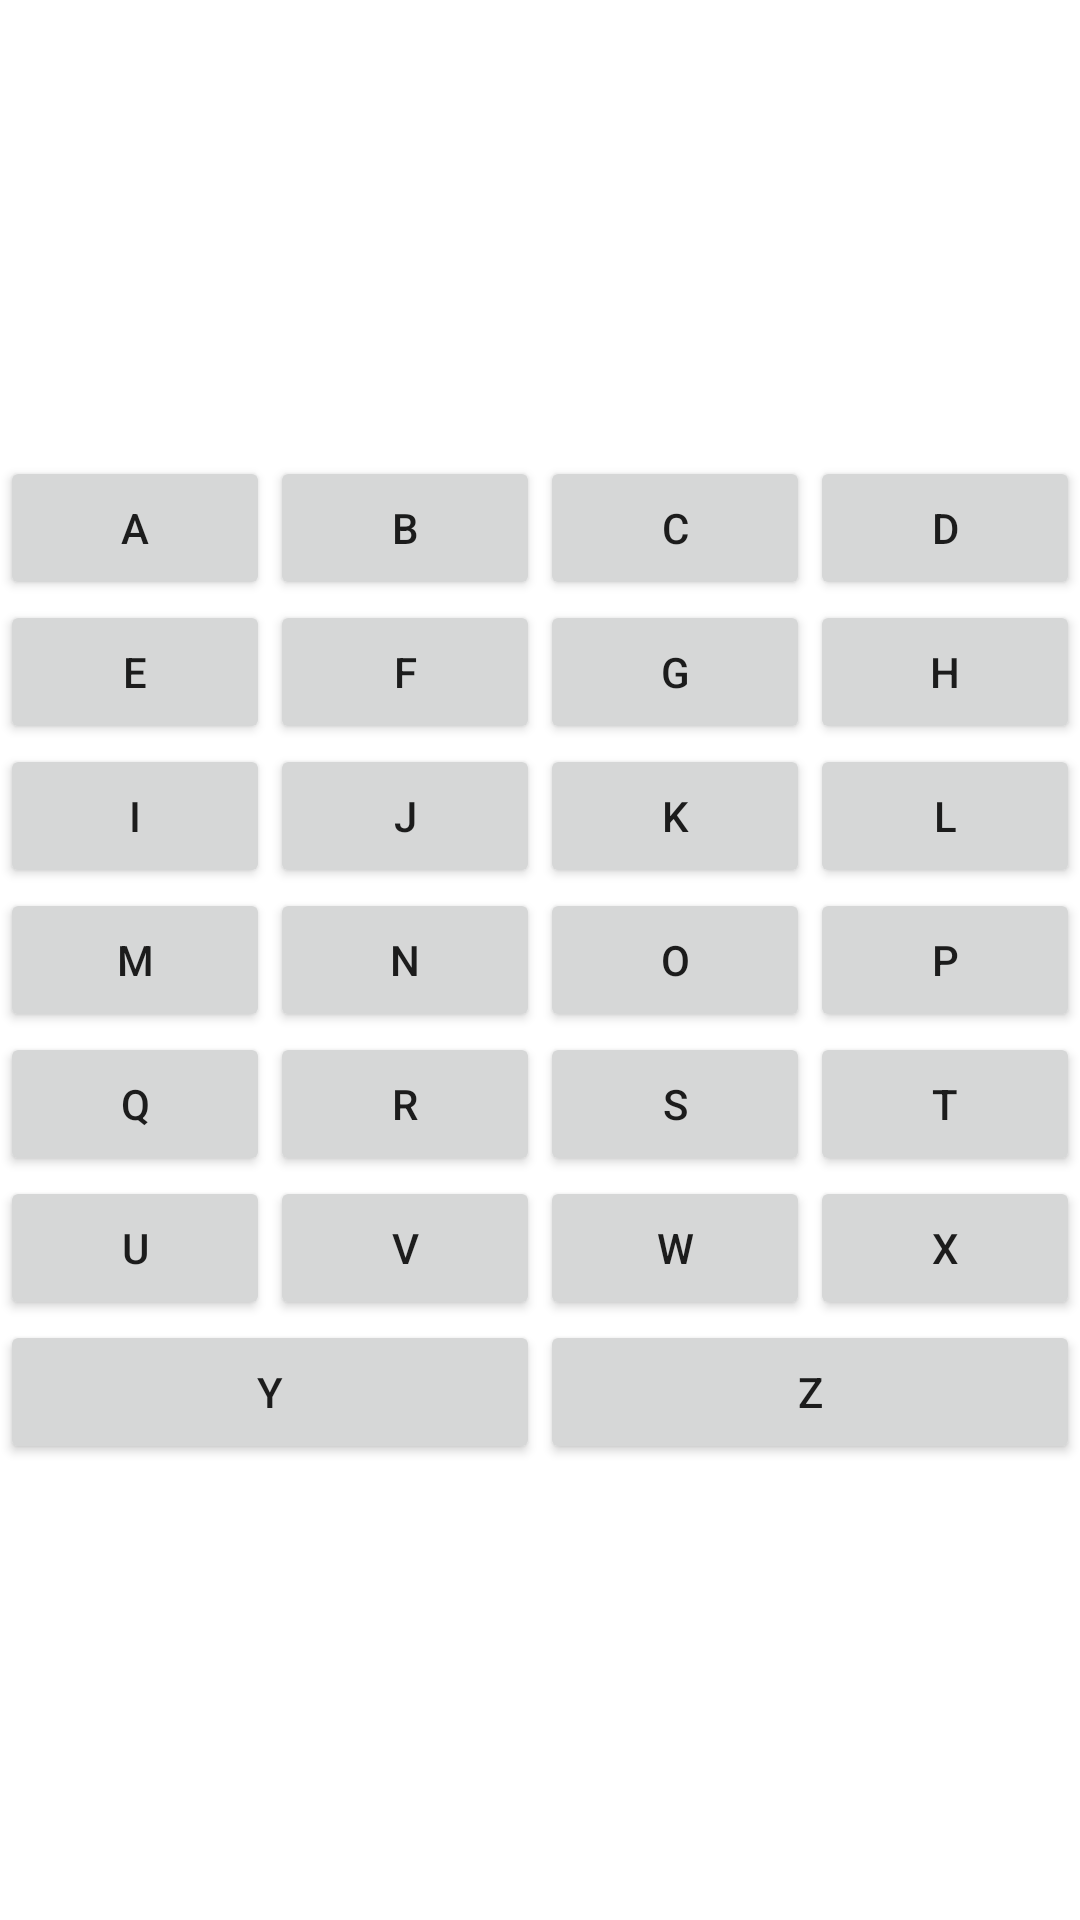

Reconstruct the res/layout file that produces this screen, plus the resources it refers to.
<!-- AndroidManifest.xml: application theme Theme.AssignmentOneUpdated -->
<!-- res/layout/activity_main.xml -->
<?xml version="1.0" encoding="utf-8"?>
<RelativeLayout xmlns:android="http://schemas.android.com/apk/res/android"
xmlns:app="http://schemas.android.com/apk/res-auto"
xmlns:tools="http://schemas.android.com/tools"
android:layout_width="match_parent"
android:layout_height="match_parent"
    android:background="@drawable/ic_launcher_foreground"
tools:context=".MainActivity">


<TableLayout
    android:layout_width="match_parent"
    android:layout_height="wrap_content"
    android:layout_centerInParent="true"

    tools:ignore="UselessParent">


    <TableRow>
        <Button
            android:id="@+id/btnA"
            android:layout_width="wrap_content"
            android:layout_height="wrap_content"
            android:text="@string/a"
            android:onClick="PlayVedio"
            android:layout_gravity="center"
            android:layout_weight="1"

            tools:ignore="ButtonStyle,OnClick" />
        <Button
            android:id="@+id/btnB"
            android:layout_width="wrap_content"
            android:layout_height="wrap_content"
            android:text="@string/b"
            android:onClick="PlayVedio"
            android:layout_gravity="center"
            android:layout_weight="1"

            tools:ignore="ButtonStyle" />
        <Button
            android:id="@+id/btnC"
            android:layout_width="wrap_content"
            android:layout_height="wrap_content"
            android:text="@string/c"
            android:onClick="PlayVedio"
            android:layout_gravity="center"
            android:layout_weight="1"

            tools:ignore="ButtonStyle" />
        <Button
            android:id="@+id/btnD"
            android:layout_width="wrap_content"
            android:layout_height="wrap_content"
            android:text="@string/d"
            android:onClick="PlayVedio"
            android:layout_gravity="center"
            android:layout_weight="1"

            tools:ignore="ButtonStyle" />

    </TableRow>


    <TableRow>
        <Button
            android:id="@+id/btnE"
            android:layout_width="wrap_content"
            android:layout_height="wrap_content"
            android:text="@string/e"
            android:onClick="PlayVedio"
            android:layout_gravity="center"
            android:layout_weight="1"

            tools:ignore="ButtonStyle" />
        <Button
            android:id="@+id/btnF"
            android:layout_width="wrap_content"
            android:layout_height="wrap_content"
            android:text="@string/f"
            android:onClick="PlayVedio"
            android:layout_gravity="center"
            android:layout_weight="1"

            tools:ignore="ButtonStyle" />
        <Button
            android:id="@+id/btnG"
            android:layout_width="wrap_content"
            android:layout_height="wrap_content"
            android:text="@string/g"
            android:onClick="PlayVedio"
            android:layout_gravity="center"
            android:layout_weight="1"

            tools:ignore="ButtonStyle" />
        <Button
            android:id="@+id/btnH"
            android:layout_width="wrap_content"
            android:layout_height="wrap_content"
            android:text="@string/h"
            android:onClick="PlayVedio"
            android:layout_gravity="center"
            android:layout_weight="1"

            tools:ignore="ButtonStyle" />

    </TableRow>


    <TableRow>
        <Button
            android:id="@+id/btnI"
            android:layout_width="wrap_content"
            android:layout_height="wrap_content"
            android:text="@string/i"
            android:onClick="PlayVedio"
            android:layout_gravity="center"
            android:layout_weight="1"

            tools:ignore="ButtonStyle" />
        <Button
            android:id="@+id/btnJ"
            android:layout_width="wrap_content"
            android:layout_height="wrap_content"
            android:text="@string/j"
            android:onClick="PlayVedio"
            android:layout_gravity="center"
            android:layout_weight="1"

            tools:ignore="ButtonStyle" />
        <Button
            android:id="@+id/btnK"
            android:layout_width="wrap_content"
            android:layout_height="wrap_content"
            android:text="@string/k"
            android:onClick="PlayVedio"
            android:layout_gravity="center"
            android:layout_weight="1"

            tools:ignore="ButtonStyle" />
        <Button
            android:id="@+id/btnL"
            android:layout_width="wrap_content"
            android:layout_height="wrap_content"
            android:text="@string/l"
            android:onClick="PlayVedio"
            android:layout_gravity="center"
            android:layout_weight="1"

            tools:ignore="ButtonStyle" />

    </TableRow>

    <TableRow>
        <Button
            android:id="@+id/btnM"
            android:layout_width="wrap_content"
            android:layout_height="wrap_content"
            android:text="@string/m"
            android:onClick="PlayVedio"
            android:layout_gravity="center"
            android:layout_weight="1"

            tools:ignore="ButtonStyle" />
        <Button
            android:id="@+id/btnN"
            android:layout_width="wrap_content"
            android:layout_height="wrap_content"
            android:text="@string/n"
            android:onClick="PlayVedio"
            android:layout_gravity="center"
            android:layout_weight="1"

            tools:ignore="ButtonStyle" />
        <Button
            android:id="@+id/btnO"
            android:layout_width="wrap_content"
            android:layout_height="wrap_content"
            android:text="@string/o"
            android:onClick="PlayVedio"
            android:layout_gravity="center"
            android:layout_weight="1"

            tools:ignore="ButtonStyle" />
        <Button
            android:id="@+id/btnP"
            android:layout_width="wrap_content"
            android:layout_height="wrap_content"
            android:text="@string/p"
            android:onClick="PlayVedio"
            android:layout_gravity="center"
            android:layout_weight="1"

            tools:ignore="ButtonStyle" />

    </TableRow>

    <TableRow>
        <Button
            android:id="@+id/btnQ"
            android:layout_width="wrap_content"
            android:layout_height="wrap_content"
            android:text="@string/q"
            android:onClick="PlayVedio"
            android:layout_gravity="center"
            android:layout_weight="1"

            tools:ignore="ButtonStyle" />
        <Button
            android:id="@+id/btnR"
            android:layout_width="wrap_content"
            android:layout_height="wrap_content"
            android:text="@string/r"
            android:onClick="PlayVedio"
            android:layout_gravity="center"
            android:layout_weight="1"

            tools:ignore="ButtonStyle" />
        <Button
            android:id="@+id/btnS"
            android:layout_width="wrap_content"
            android:layout_height="wrap_content"
            android:text="@string/s"
            android:onClick="PlayVedio"
            android:layout_gravity="center"
            android:layout_weight="1"

            tools:ignore="ButtonStyle" />
        <Button
            android:id="@+id/btnT"
            android:layout_width="wrap_content"
            android:layout_height="wrap_content"
            android:text="@string/t"
            android:onClick="PlayVedio"
            android:layout_gravity="center"
            android:layout_weight="1"

            tools:ignore="ButtonStyle" />

    </TableRow>

    <TableRow>
        <Button
            android:id="@+id/btnU"
            android:layout_width="wrap_content"
            android:layout_height="wrap_content"
            android:text="@string/u"
            android:onClick="PlayVedio"
            android:layout_gravity="center"
            android:layout_weight="1"

            tools:ignore="ButtonStyle" />
        <Button
            android:id="@+id/btnV"
            android:layout_width="wrap_content"
            android:layout_height="wrap_content"
            android:text="@string/v"
            android:onClick="PlayVedio"
            android:layout_gravity="center"
            android:layout_weight="1"

            tools:ignore="ButtonStyle" />
        <Button
            android:id="@+id/btnW"
            android:layout_width="wrap_content"
            android:layout_height="wrap_content"
            android:text="@string/w"
            android:onClick="PlayVedio"
            android:layout_gravity="center"
            android:layout_weight="1"

            tools:ignore="ButtonStyle" />
        <Button
            android:id="@+id/btnX"
            android:layout_width="wrap_content"
            android:layout_height="wrap_content"
            android:text="@string/x"
            android:onClick="PlayVedio"
            android:layout_gravity="center"
            android:layout_weight="1"

            tools:ignore="ButtonStyle" />

    </TableRow>

    <TableRow
        android:layout_width="match_parent"
        android:layout_height="wrap_content"
        android:layout_centerInParent="true">

        <Button
            android:id="@+id/btnY"
            android:layout_width="77dp"
            android:layout_height="wrap_content"
            android:layout_gravity="center"
            android:layout_weight="5"
            android:text="@string/y"
            android:onClick="PlayVedio"
            tools:ignore="ButtonStyle" />

        <Button
            android:id="@+id/btnZ"
            android:layout_width="wrap_content"
            android:layout_height="wrap_content"
            android:text="@string/z"
            android:onClick="PlayVedio"
            android:layout_gravity="center"
            android:layout_weight="5"


            tools:ignore="ButtonStyle" />


    </TableRow>


</TableLayout>

</RelativeLayout>
<!-- resources referenced by this layout -->
<resources>
  <string name="a">A</string>
  <string name="b">B</string>
  <string name="c">C</string>
  <string name="d">D</string>
  <string name="e">E</string>
  <string name="f">F</string>
  <string name="g">G</string>
  <string name="h">H</string>
  <string name="i">I</string>
  <string name="j">J</string>
  <string name="k">K</string>
  <string name="l">L</string>
  <string name="m">M</string>
  <string name="n">N</string>
  <string name="o">O</string>
  <string name="p">P</string>
  <string name="q">Q</string>
  <string name="r">R</string>
  <string name="s">S</string>
  <string name="t">T</string>
  <string name="u">U</string>
  <string name="v">V</string>
  <string name="w">W</string>
  <string name="x">X</string>
  <string name="y">Y</string>
  <string name="z">Z</string>
  <style name="Theme.AssignmentOneUpdated" parent="Theme.MaterialComponents.DayNight.DarkActionBar">
          
          <item name="colorPrimary">@color/purple_500</item>
          <item name="colorPrimaryVariant">@color/purple_700</item>
          <item name="colorOnPrimary">@color/white</item>
          
          <item name="colorSecondary">@color/teal_200</item>
          <item name="colorSecondaryVariant">@color/teal_700</item>
          <item name="colorOnSecondary">@color/black</item>
          
          <item name="android:statusBarColor" tools:targetApi="l">?attr/colorPrimaryVariant</item>
          
      </style>
  <!-- not gathered from this repository: default colours our renderer supplied (Android Studio template values) -->
  <color name="purple_500">#FF6200EE</color>
  <color name="purple_700">#FF3700B3</color>
  <color name="teal_200">#FF03DAC5</color>
  <color name="teal_700">#FF018786</color>
  <color name="black">#FF000000</color>
  <color name="white">#FFFFFFFF</color>
</resources>
